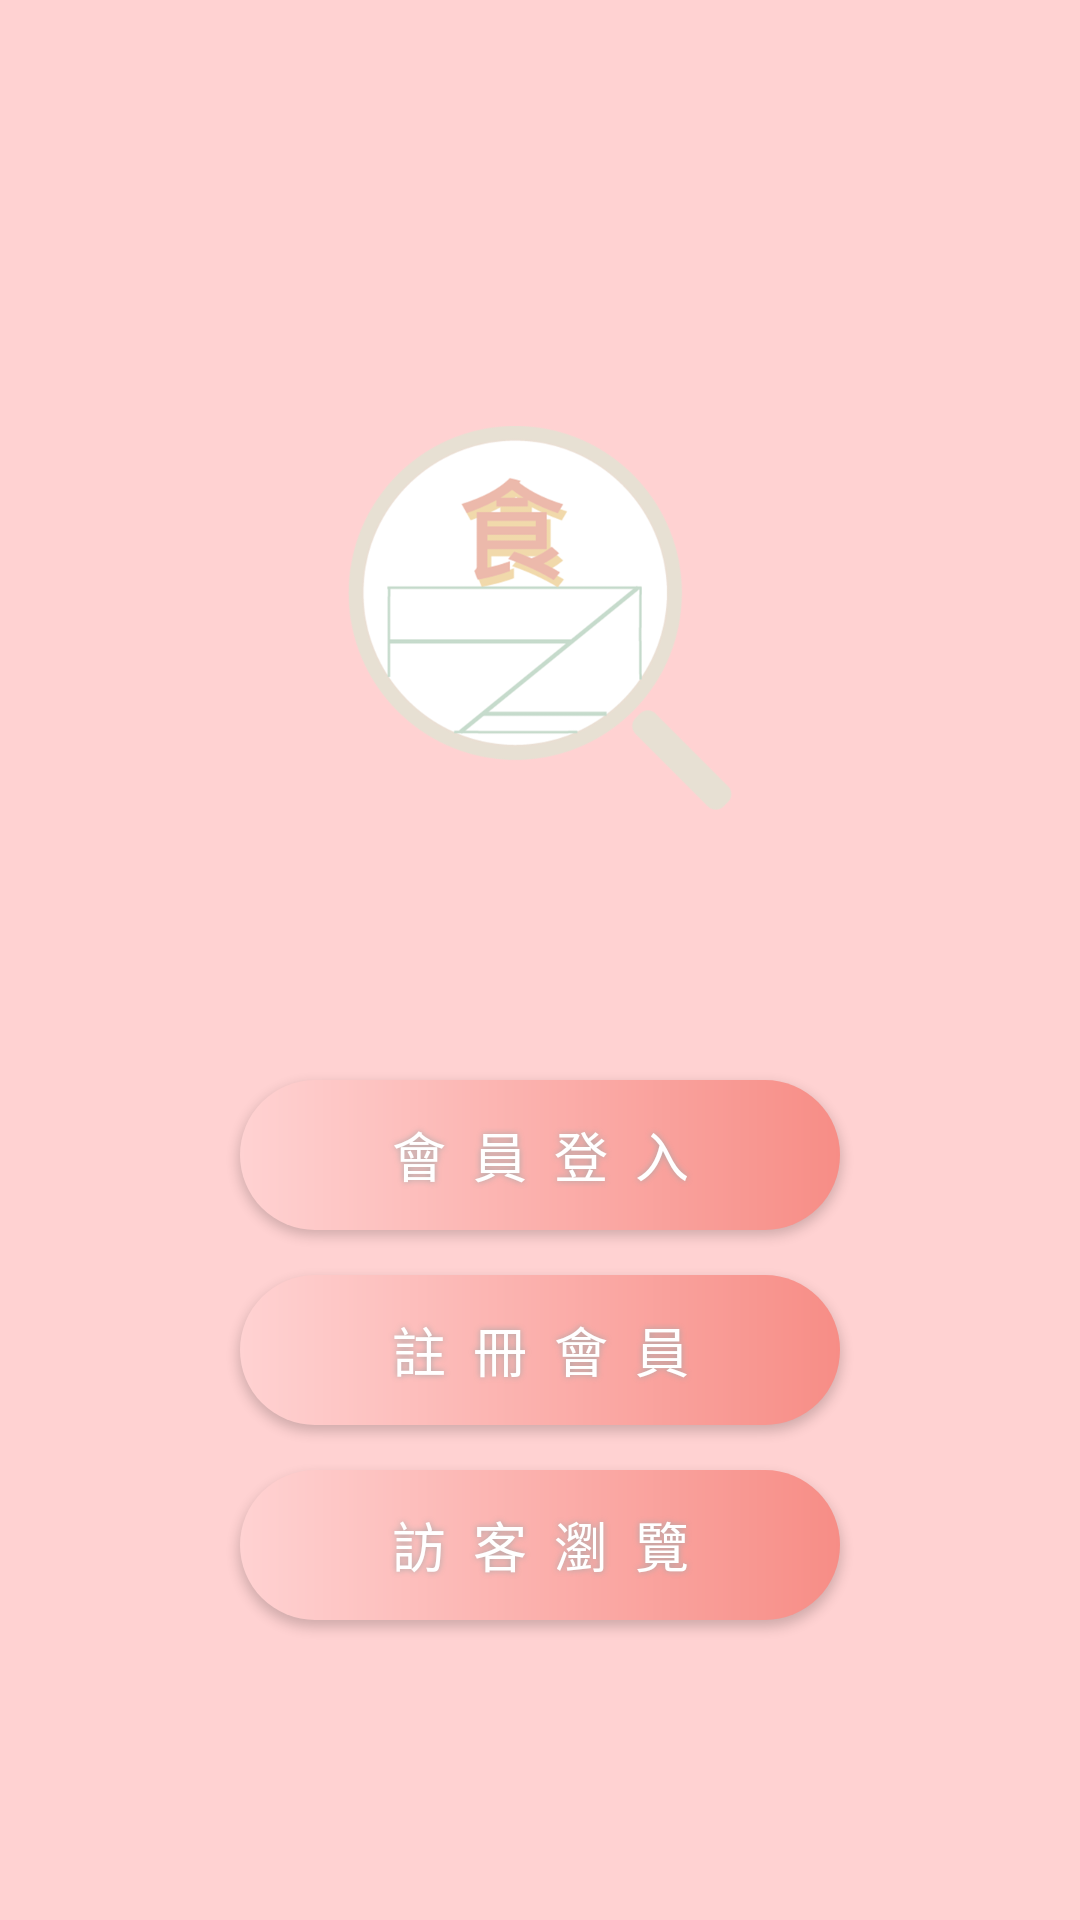

Produce the Android XML layout that renders to this screen, including the resource entries it uses.
<!-- AndroidManifest.xml: application theme MainNoActionBar -->
<!-- res/layout/activity_loginmethod.xml -->
<?xml version="1.0" encoding="utf-8"?>
<androidx.constraintlayout.widget.ConstraintLayout xmlns:android="http://schemas.android.com/apk/res/android"
    xmlns:app="http://schemas.android.com/apk/res-auto"
    xmlns:tools="http://schemas.android.com/tools"
    android:id="@+id/constrain_layout"
    android:layout_width="match_parent"
    android:layout_height="match_parent"
    tools:context=".LoginMethodActivity"
    android:background="#FFD2D2">

    <ImageView
        app:layout_constraintStart_toStartOf="parent"
        app:layout_constraintEnd_toEndOf="parent"
        app:layout_constraintLeft_toLeftOf="parent"
        app:layout_constraintRight_toRightOf="parent"
        app:layout_constraintBottom_toTopOf="@id/btn_login"
        android:id="@+id/imv_logomark"
        android:layout_width="128dp"
        android:layout_height="128dp"
        android:layout_marginBottom="90dp"
        android:src="@drawable/logo" />

    <Button
        android:id="@+id/btn_login"
        android:layout_width="200dp"
        android:layout_height="50dp"
        android:layout_marginBottom="15dp"
        android:background="@drawable/buttonshape"
        android:letterSpacing="0.5"
        android:shadowColor="#A8A8A8"
        android:shadowRadius="5"
        android:text="會員登入"
        android:textColor="#FFFFFF"
        android:textSize="18sp"
        app:layout_constraintBottom_toTopOf="@id/btn_signup"
        app:layout_constraintLeft_toLeftOf="parent"
        app:layout_constraintRight_toRightOf="parent" />

    <Button
        android:id="@+id/btn_signup"
        android:layout_width="200dp"
        android:layout_height="50dp"
        android:layout_marginBottom="15dp"
        android:background="@drawable/buttonshape"
        android:letterSpacing="0.5"
        android:shadowColor="#A8A8A8"
        android:shadowRadius="5"
        android:text="註冊會員"
        android:textColor="#FFFFFF"
        android:textSize="18sp"
        app:layout_constraintBottom_toTopOf="@id/btn_guest"
        app:layout_constraintLeft_toLeftOf="parent"
        app:layout_constraintRight_toRightOf="parent" />

    <Button
        android:id="@+id/btn_guest"
        android:layout_width="200dp"
        android:layout_height="50dp"
        android:layout_marginBottom="100dp"
        android:background="@drawable/buttonshape"
        android:letterSpacing="0.5"
        android:shadowColor="#A8A8A8"
        android:shadowRadius="5"
        android:text="訪客瀏覽"
        android:textColor="#FFFFFF"
        android:textSize="18sp"
        app:layout_constraintBottom_toBottomOf="parent"
        app:layout_constraintLeft_toLeftOf="parent"
        app:layout_constraintRight_toRightOf="parent" />


</androidx.constraintlayout.widget.ConstraintLayout>
<!-- resources referenced by this layout -->
<resources>
  <!-- drawable buttonshape (drawable) -->
  <?xml version="1.0" encoding="utf-8"?>
  <shape xmlns:android="http://schemas.android.com/apk/res/android" android:shape="rectangle" >
      <corners
          android:radius="100dp"
          />
      <gradient
          android:angle="0"
          android:startColor="#FFD2D2"
          android:endColor="#F78D86"
          android:type="linear"
          />
      <padding
          android:left="0dp"
          android:top="0dp"
          android:right="0dp"
          android:bottom="0dp"
          />
      <size
          android:width="270dp"
          android:height="60dp"
          />
  </shape>
  <!-- drawable logo: png bitmap (drawable-v24, 45970 bytes) -->
  <style name="MainNoActionBar" parent="Theme.AppCompat.Light.DarkActionBar">
          <item name="colorPrimaryDark">#FFD2D2</item>
          <item name="windowNoTitle">true</item>
          <item name="windowActionBar">false</item>
          <item name="colorAccent">#F78D86</item>
      </style>
</resources>
